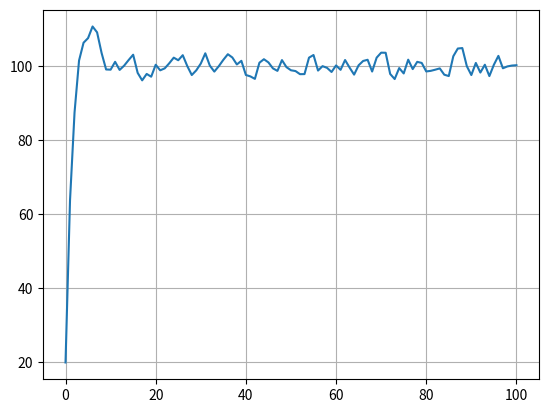

Python code for this plot:
class tank:

    def __init__(self, P=0.2, I=0.01, D=0.1):#初始化
        self.Kp = P
        self.Ki = I
        self.Kd = D
        self.clear()

    def clear(self):
        self.SetLevel = 0.0#期望水位
        self.PTerm = 0.0
        self.ITerm = 0.0
        self.DTerm = 0.0
        self.last_error = 0.0
        self.windup_guard = 100.0
        self.output = 0.0

    def update(self, feedback_value):
        error = self.SetLevel - feedback_value
        #比例环
        self.PTerm = self.Kp * error
        #积分环
        self.ITerm += error
        if (self.ITerm < -self.windup_guard):
            self.ITerm = -self.windup_guard
        elif (self.ITerm > self.windup_guard):
            self.ITerm = self.windup_guard
        #微分环
        delta_error = error-self.last_error
        self.DTerm = delta_error
        self.last_error = error
        #输出
        self.output = self.PTerm + (self.Ki * self.ITerm) + (self.Kd * self.DTerm)


import time
import matplotlib.pyplot as plt
import random

#实例化“水缸”类
tank1 = tank(0.5, 0.2, 0.01)
#当前水位
current_level = 20
#期望水位
tank1.SetLevel = 100
#漏水量
water_loss = 10
#用于储存水位变化的列表
levels=[20]
for i in range(100):
    #可将漏水量设置成随机变量
    water_loss = random.randint(10,15)
    tank1.update(current_level)
    #应加水量
    water_gain = tank1.output
    #更新当前水位
    current_level = current_level+water_gain-water_loss
    levels.append(current_level)
    print(current_level, time.time())
plt.plot(levels)
plt.grid(True)
print(max(levels))
plt.show()